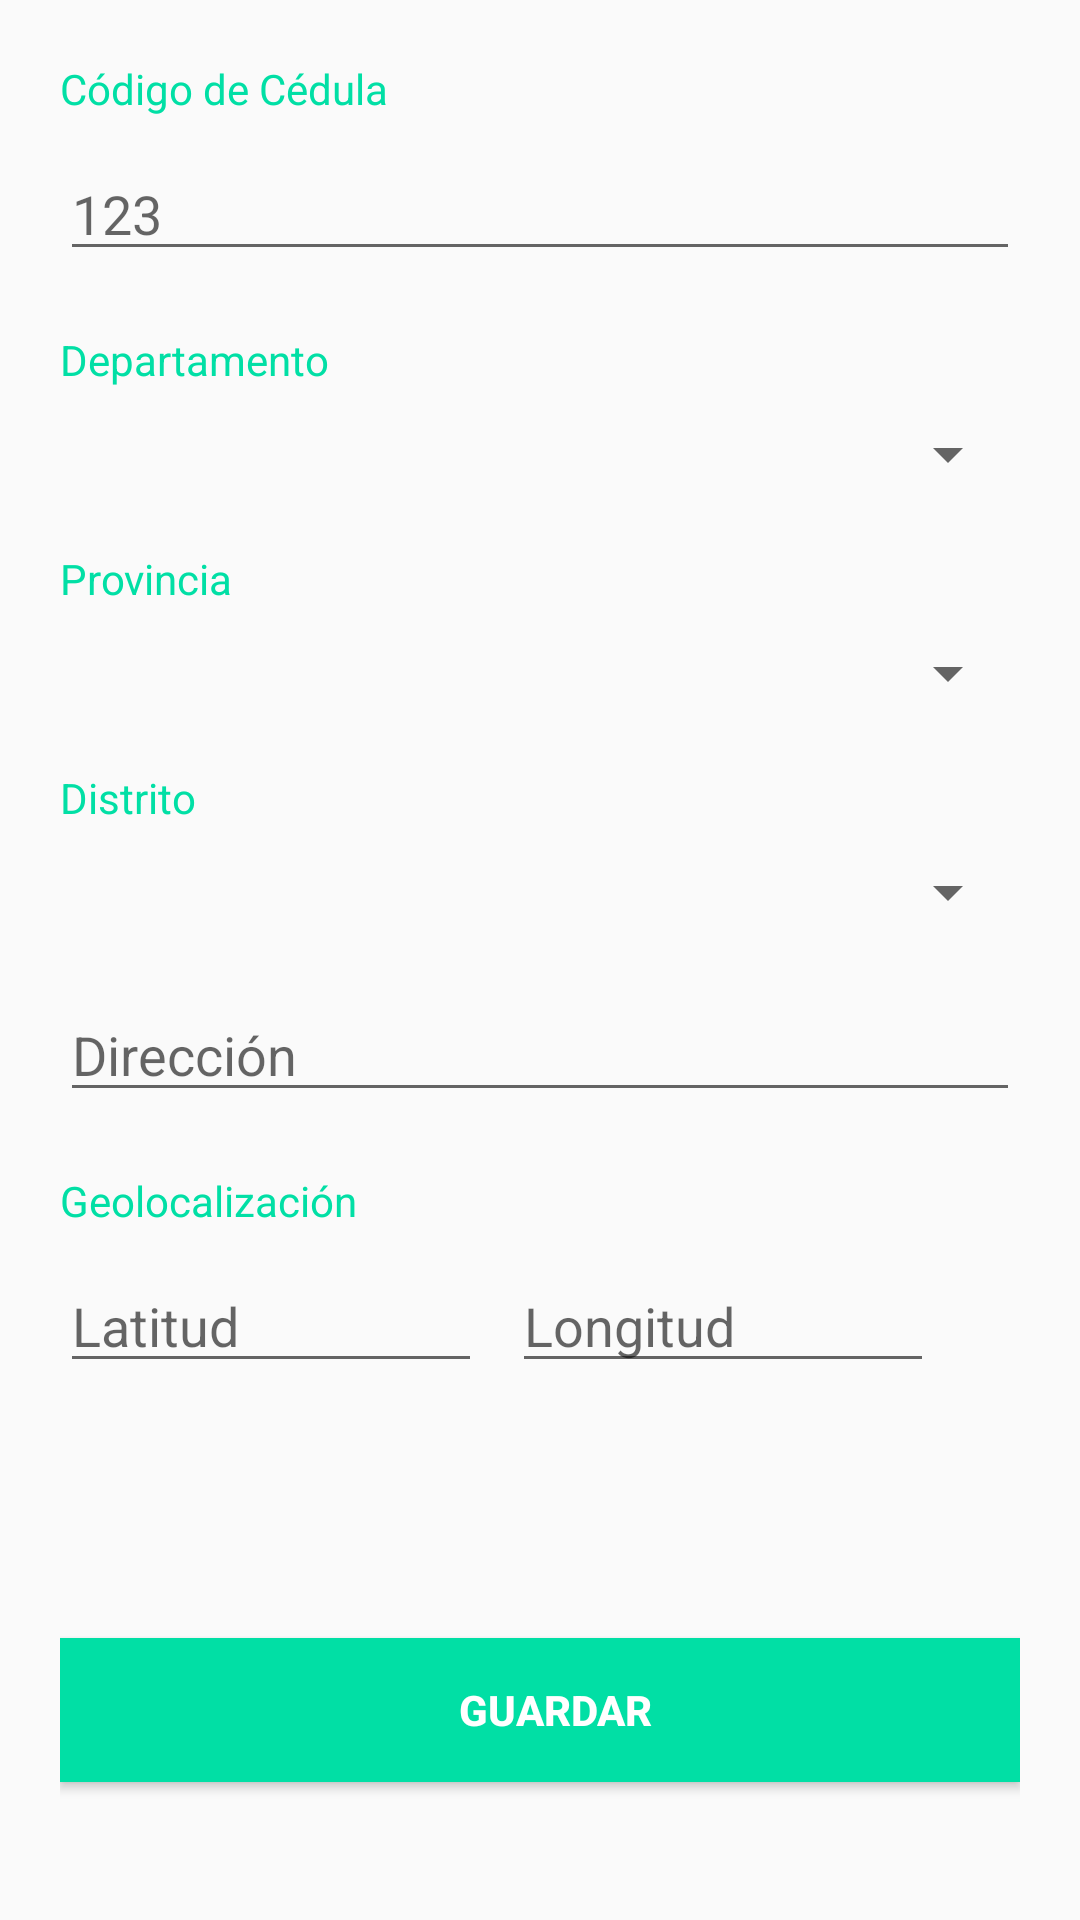

The Android layout XML behind this screen, and the referenced resources:
<!-- AndroidManifest.xml: application theme New -->
<!-- res/layout/activity_main.xml -->
<?xml version="1.0" encoding="utf-8"?>
<LinearLayout
    xmlns:android="http://schemas.android.com/apk/res/android"
    xmlns:app="http://schemas.android.com/apk/res-auto"
    xmlns:tools="http://schemas.android.com/tools"
    android:layout_width="match_parent"
    android:layout_height="match_parent"
    android:paddingLeft="@dimen/general_padding"
    android:paddingRight="@dimen/general_padding"
    android:paddingTop="@dimen/general_padding"
    android:paddingBottom="0dp"
    android:orientation="vertical"
    tools:context="rmiya.com.tarea.MainActivity">

    <TextView
        android:layout_width="wrap_content"
        android:layout_height="wrap_content"
        android:text="@string/codCedula"
        android:textColor="@color/textColor"
        />

    <EditText
        android:id="@+id/codCedula"
        android:layout_width="match_parent"
        android:layout_height="wrap_content"
        android:layout_marginTop="@dimen/margin_edit"
        android:hint="@string/codigo_cedula"
        />

    <TextView
        android:layout_width="wrap_content"
        android:layout_height="wrap_content"
        android:text="@string/departamento"
        android:textColor="@color/textColor"
        android:layout_marginTop="@dimen/margin_txt"
        />

    <Spinner
        android:id="@+id/spinnerDep"
        android:layout_width="match_parent"
        android:layout_height="wrap_content"
        android:layout_marginTop="@dimen/margin_edit"
        >
    </Spinner>


    <TextView
        android:layout_width="wrap_content"
        android:layout_height="wrap_content"
        android:text="@string/provincia"
        android:textColor="@color/textColor"
        android:layout_marginTop="@dimen/margin_txt"
    />

    <Spinner
        android:id="@+id/spinnerProv"
        android:layout_width="match_parent"
        android:layout_height="wrap_content"
        android:layout_marginTop="@dimen/margin_edit"
        >
    </Spinner>

    <TextView
        android:layout_width="wrap_content"
        android:layout_height="wrap_content"
        android:text="@string/distrito"
        android:textColor="@color/textColor"
        android:layout_marginTop="@dimen/margin_txt"
        />

    <Spinner
        android:id="@+id/spinnerDis"
        android:layout_width="match_parent"
        android:layout_height="wrap_content"
        android:layout_marginTop="@dimen/margin_edit"
        >
    </Spinner>

    <EditText
        android:id="@+id/direccion"
        android:layout_width="match_parent"
        android:layout_height="wrap_content"
        android:layout_marginTop="@dimen/margin_txt"
        android:hint="@string/direction"
        />

    <TextView
        android:id="@+id/geo"
        android:layout_width="wrap_content"
        android:layout_height="wrap_content"
        android:text="@string/geolocation"
        android:textColor="@color/textColor"
        android:layout_marginTop="@dimen/margin_txt"
        />

    <LinearLayout
        android:layout_width="match_parent"
        android:layout_height="wrap_content"
        android:orientation="horizontal"
        android:layout_marginTop="@dimen/margin_edit"
        >

        <EditText
            android:id="@+id/editLatitud"
            android:layout_width="0dp"
            android:layout_height="wrap_content"
            android:layout_marginEnd="@dimen/margin_left_edit"
            android:hint="@string/latitud"
            android:layout_weight=".42"
            />

        <EditText
            android:id="@+id/editLongitud"
            android:layout_width="0dp"
            android:layout_height="wrap_content"
            android:hint="@string/longitud"
            android:layout_weight=".42"
            />

        <ImageView
            android:id="@+id/iconGPS"
            android:layout_width="0dp"
            android:layout_height="wrap_content"
            android:contentDescription="@string/gps"
            android:layout_weight=".085"
            android:background="@drawable/ic_gps_fixed_black_24dp"
            />
    </LinearLayout>

    <Button
        android:id="@+id/btnSave"
        android:layout_width="match_parent"
        android:layout_height="wrap_content"
        android:text="@string/guardar"
        android:layout_marginTop="@dimen/margin_button"
        android:background="@color/textColor"
        android:textColor="@android:color/background_light"
        android:drawableStart="@drawable/ic_save_black_24dp"
        android:paddingStart="@dimen/margin_edit"
        android:textStyle="bold"
        android:layout_gravity="bottom"
        android:shadowColor="@android:color/background_dark"
        tools:ignore="RtlSymmetry"
        android:onClick="enviar"/>

</LinearLayout>
<!-- resources referenced by this layout -->
<resources>
  <color name="textColor">#01DFA5</color>
  <dimen name="general_padding">20dp</dimen>
  <dimen name="margin_button">85dp</dimen>
  <dimen name="margin_edit">10dp</dimen>
  <dimen name="margin_left_edit">10dp</dimen>
  <dimen name="margin_txt">20dp</dimen>
  <string name="codCedula">Código de Cédula</string>
  <string name="codigo_cedula">123</string>
  <string name="departamento">Departamento</string>
  <string name="direction">Dirección</string>
  <string name="distrito">Distrito</string>
  <string name="geolocation">Geolocalización</string>
  <string name="gps">GPS</string>
  <string name="guardar">Guardar</string>
  <string name="latitud">Latitud</string>
  <string name="longitud">Longitud</string>
  <string name="provincia">Provincia</string>
  <style name="New" parent="Theme.AppCompat.Light.NoActionBar">
          
          <item name="colorPrimary">@color/colorSecondary</item>
          <item name="colorPrimaryDark">@color/colorSecondaryDark</item>
          <item name="colorAccent">@color/colorAccent</item>
      </style>
  <color name="colorSecondary">#04B486</color>
  <color name="colorSecondaryDark">#04B486</color>
  <color name="colorAccent">#FF4081</color>
</resources>
